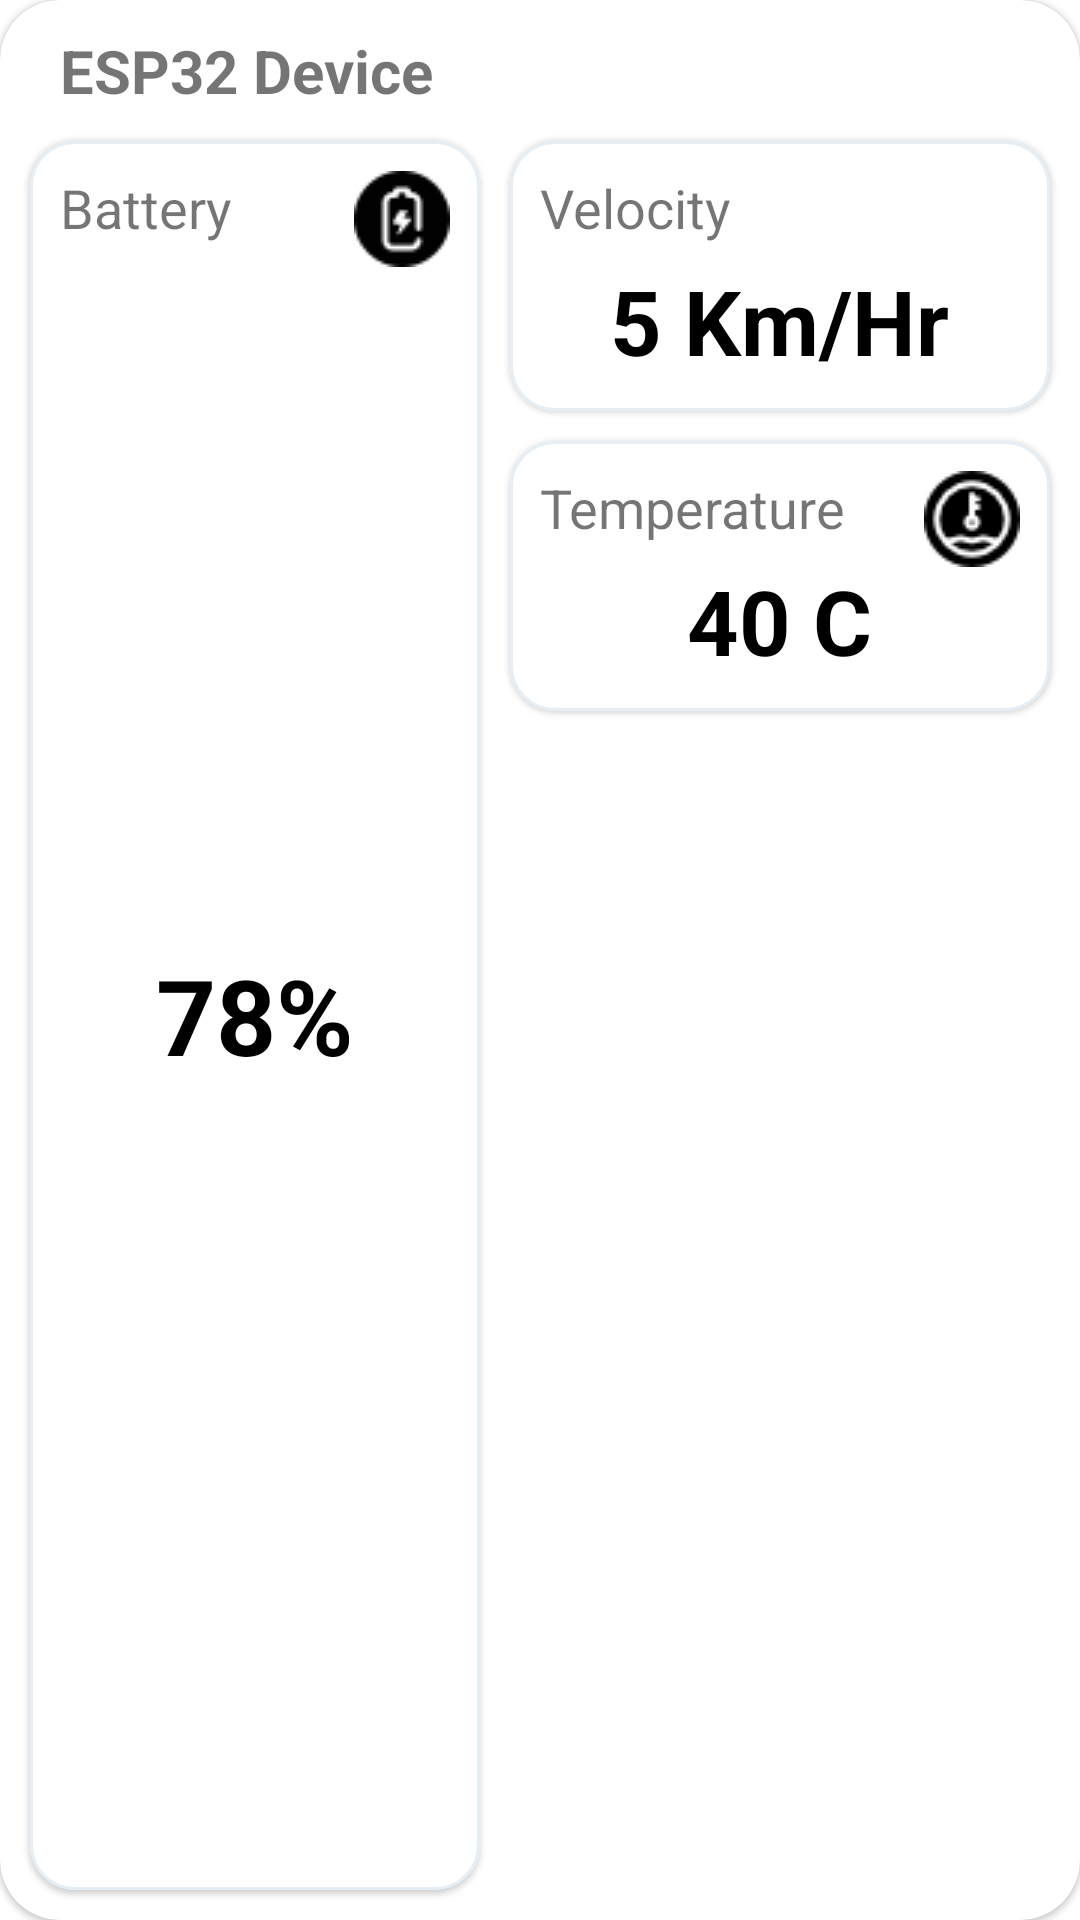

Reconstruct the res/layout file that produces this screen, plus the resources it refers to.
<!-- AndroidManifest.xml: application theme Theme.azimuth -->
<!-- res/layout/device_state_item.xml -->
<?xml version="1.0" encoding="utf-8"?>
<com.google.android.material.card.MaterialCardView xmlns:android="http://schemas.android.com/apk/res/android"
    xmlns:tools="http://schemas.android.com/tools"
    android:layout_width="match_parent"
    android:layout_height="250dp"
    xmlns:app="http://schemas.android.com/apk/res-auto"
    android:layout_gravity="center_vertical"
    android:layout_marginBottom="10dp"
    app:cardCornerRadius="20dp">
    <RelativeLayout
        android:layout_width="match_parent"
        android:layout_height="match_parent">
        <TextView
            android:id="@+id/status_device_name"
            android:layout_width="match_parent"
            android:layout_height="wrap_content"
            android:text="ESP32 Device"
            android:textSize="20sp"
            android:textStyle="bold"
            android:layout_marginTop="10dp"
            android:layout_marginHorizontal="20dp"/>
        <com.google.android.material.card.MaterialCardView
            android:id="@+id/status_1"
            android:layout_width="150dp"
            android:layout_height="match_parent"
            android:layout_margin="10dp"
            android:layout_below="@id/status_device_name"
            app:cardCornerRadius="15dp"
            app:strokeColor="@color/Bright_Gray"
            app:strokeWidth="1dp">
            <TextView
                android:layout_width="wrap_content"
                android:layout_height="wrap_content"
                android:layout_margin="10dp"
                android:text="Battery"
                android:textSize="18sp"/>
            <ImageView
                android:layout_width="32dp"
                android:layout_height="32dp"
                android:layout_margin="10dp"
                android:src="@drawable/charging_32px"
                android:layout_gravity="top | right"
                tools:ignore="ContentDescription" />
            <TextView
                android:id="@+id/status_battery"
                android:layout_width="wrap_content"
                android:layout_height="wrap_content"
                android:layout_margin="10dp"
                android:text="78%"
                android:textSize="35sp"
                android:textStyle="bold"
                android:textColor="@color/black"
                android:layout_gravity="center_vertical |center_horizontal"/>
        </com.google.android.material.card.MaterialCardView>
        <com.google.android.material.card.MaterialCardView
            android:id="@+id/status_2"
            android:layout_width="match_parent"
            android:layout_height="90dp"
            android:layout_marginVertical="10dp"
            android:layout_marginEnd="10dp"
            android:layout_toEndOf="@id/status_1"
            android:layout_below="@id/status_device_name"
            app:cardCornerRadius="15dp"
            app:strokeColor="@color/Bright_Gray"
            app:strokeWidth="1dp">
            <TextView
                android:layout_width="wrap_content"
                android:layout_height="wrap_content"
                android:layout_margin="10dp"
                android:text="Velocity"
                android:textSize="18sp"/>
            <ImageView
                android:layout_width="32dp"
                android:layout_height="32dp"
                android:layout_margin="10dp"
                android:layout_gravity="top | right"
                android:src="@drawable/speed_32px"
                android:backgroundTint="@color/Aerospace_International_Orange"
                tools:ignore="ContentDescription" />
            <TextView
                android:id="@+id/status_velocity"
                android:layout_width="wrap_content"
                android:layout_height="wrap_content"
                android:layout_margin="10dp"
                android:text="5 Km/Hr"
                android:textStyle="bold"
                android:textColor="@color/black"
                android:textSize="30sp"
                android:layout_gravity="center_horizontal|bottom" />
        </com.google.android.material.card.MaterialCardView>
        <com.google.android.material.card.MaterialCardView
            android:id="@+id/status_3"
            android:layout_width="match_parent"
            android:layout_height="90dp"
            android:layout_marginEnd="10dp"
            android:layout_marginBottom="10dp"
            android:layout_toEndOf="@id/status_1"
            android:layout_below="@id/status_2"
            app:cardCornerRadius="15dp"
            app:strokeColor="@color/Bright_Gray"
            app:strokeWidth="1dp">
            <TextView
                android:layout_width="wrap_content"
                android:layout_height="wrap_content"
                android:layout_margin="10dp"
                android:text="Temperature"
                android:textSize="18sp"/>
            <ImageView
                android:layout_width="32dp"
                android:layout_height="32dp"
                android:layout_margin="10dp"
                android:src="@drawable/temp_32px"
                android:layout_gravity="top | right"
                tools:ignore="ContentDescription" />
            <TextView
                android:id="@+id/status_temp"
                android:layout_width="wrap_content"
                android:layout_height="wrap_content"
                android:layout_margin="10dp"
                android:text="40 C"
                android:textStyle="bold"
                android:textColor="@color/black"
                android:textSize="30sp"
                android:layout_gravity="center_horizontal|bottom"/>
        </com.google.android.material.card.MaterialCardView>
    </RelativeLayout>
</com.google.android.material.card.MaterialCardView>
<!-- resources referenced by this layout -->
<resources>
  <color name="Aerospace_International_Orange">#FF5003</color>
  <color name="Bright_Gray">#E4EEF4</color>
  <color name="black">#FF000000</color>
  <!-- drawable charging_32px: png bitmap (drawable, 1082 bytes) -->
  <!-- drawable temp_32px: png bitmap (drawable, 943 bytes) -->
  <style name="Theme.azimuth" parent="Theme.MaterialComponents.Light.NoActionBar">
          
          <item name="colorPrimary">@color/white</item>
          <item name="colorPrimaryVariant">@color/white</item>
          <item name="colorOnPrimary">@color/white</item>
          
          <item name="colorSecondary">@color/teal_200</item>
          <item name="colorSecondaryVariant">@color/teal_700</item>
          <item name="colorOnSecondary">@color/black</item>
          
          <item name="android:statusBarColor">?attr/colorPrimaryVariant</item>
          
      </style>
  <color name="white">#FFFFFFFF</color>
  <color name="teal_200">#FF03DAC5</color>
  <color name="teal_700">#FF018786</color>
</resources>
